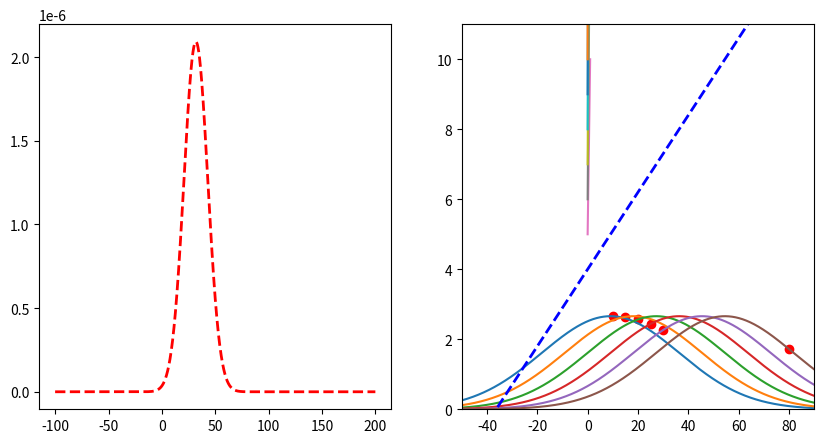

Reproduce this figure in Python.
import matplotlib.pyplot as plt
import numpy as np

# create two subplots
fig, (ax1, ax2) = plt.subplots(1, 2, figsize=(10, 5))

datapoints = [(10, 5), (15, 6), (20, 7), (25, 8), (30, 9), (80, 10)]
parameters = [0.11, 4]
y1 = None
x = np.arange(-100, 200, 0.1)

# limit ax2 y axis
ax2.set_ylim([0, 11])
ax2.set_xlim([-50, 90])


# function to transform x to y using parameters
def f(x, parameters):
    return parameters[0] * x + parameters[1]


for i, (x_, y_) in enumerate(datapoints):
    print("Predicted: ", f(x_, parameters), "Actual: ", y_)
    # plot vertical line that goes from (x_, 0) to (x_, y_)
    # ax2.plot([x_, x_], [0, f(x_, parameters)], "g--", linewidth=2)
    y = 1 / (3 * np.sqrt(2 * np.pi)) * np.exp(-((y_ - f(x, parameters)) ** 2) / (2 * 3**2))
    if y1 is None:
        y1 = y
    else:
        y1 *= y
    # if i == 2:
    ax2.plot(x, y * 20)
    # plot point in red
    ax2.scatter(x_, 1 / (3 * np.sqrt(2 * np.pi)) * np.exp(-((y_ - f(x_, parameters)) ** 2) / (2 * 3**2)) * 20, color="red")

# plot
# get product of all gaussians

# plot line with parameters
ax2.plot(x, f(x, parameters), "b--", linewidth=2)

ax1.plot(x, y1, "r--", linewidth=2)

# plot scatterplot of datapoints in ax2
# ax2.scatter([x[0] for x in datapoints], [x[1] for x in datapoints])
# swap axis
new = [x[1] for x in datapoints], [x[0] for x in datapoints]
ax2.plot(new)
print(new)

# get x of max y
max_x = x[np.argmax(y1)]
print("Max x: ", max_x)
print("Mean of datapoints: ", np.mean([x[0] for x in datapoints]))


plt.show()
